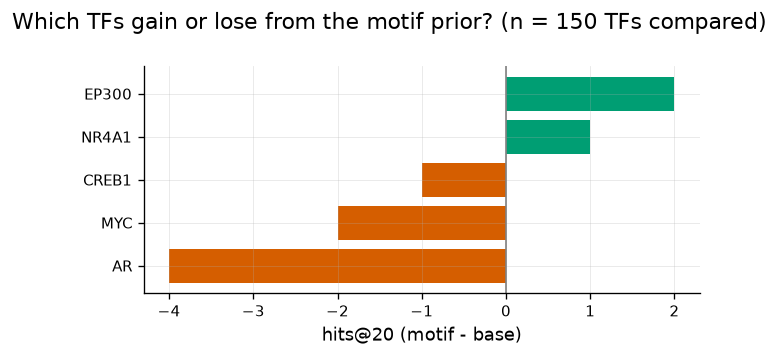

The data file committed next to this chart (first rows):
tf	hits_base	hits_motif	lift
AR	4	0	-4
MYC	2	0	-2
CREB1	1	0	-1
BRCA1	1	0	-1
IRF3	1	0	-1
FOXM1	1	0	-1
GATA2	1	0	-1
EGR1	2	1	-1
ID2	1	0	-1
REL	1	0	-1
RARA	2	1	-1
RELA	3	2	-1
NFYA	1	0	-1
NFIC	2	1	-1
NCOA1	1	0	-1
GATA3	1	0	-1
TCF7L2	1	0	-1
TFAP2A	1	0	-1
STAT3	2	1	-1
ELF1	0	0	0
EPAS1	0	0	0
E2F3	0	0	0
E2F4	1	1	0
EGR2	2	2	0
ERG	0	0	0
CEBPB	1	1	0
DNMT1	0	0	0
CLOCK	0	0	0
BMAL1	1	1	0
CUX1	0	0	0
DNMT3B	0	0	0
EZH2	0	0	0
JUND	0	0	0
FOXO3	1	1	0
GATA6	0	0	0
GLI1	0	0	0
HMGA1	0	0	0
ID1	0	0	0
HDAC1	0	0	0
HES1	1	1	0
IRF2	0	0	0
EWSR1	0	0	0
ETV4	0	0	0
FLI1	0	0	0
GATA1	0	0	0
FOS	2	2	0
ESR2	0	0	0
ETS1	0	0	0
IRF8	0	0	0
JUN	2	2	0
LEF1	0	0	0
NCOA3	0	0	0
MEF2C	0	0	0
MEF2A	0	0	0
MITF	0	0	0
MYB	0	0	0
MBD2	0	0	0
ETS2	0	0	0
ESR1	1	1	0
DDIT3	1	1	0
... 90 more rows
